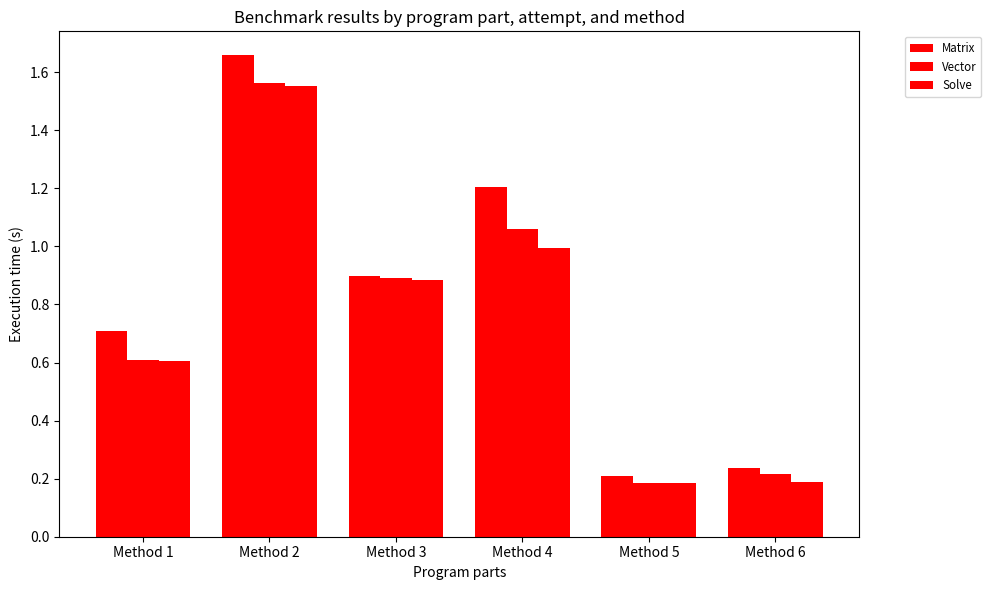

The matplotlib source for this figure:
import numpy as np
import matplotlib.pyplot as plt

# Example data (same as before)
a = np.array([
    [[2.22121239e-01, 2.23719438e-01, 1.12501621e-01, 1.36573553e-01, 5.84764481e-02, 7.04135100e-02],
     [3.84017626e-02, 3.76919905e-02, 3.80110741e-03, 6.66149457e-03, 1.70381864e-03, 5.69407145e-03],
     [4.48013624e-01, 1.39632686e+00, 7.82595793e-01, 1.05990052e+00, 1.47913059e-01, 1.62120263e-01]],

    [[1.88413223e-01, 1.88172976e-01, 1.08112176e-01, 1.27811750e-01, 5.75365225e-02, 6.96541468e-02],
     [3.69394620e-02, 3.73817285e-02, 3.87899081e-03, 4.35090065e-03, 8.35895538e-04, 3.23994954e-03],
     [3.82056952e-01, 1.33728091e+00, 7.79146910e-01, 9.29013968e-01, 1.27653519e-01, 1.42678420e-01]],

    [[1.87301636e-01, 1.79371039e-01, 1.09248718e-01, 1.38278087e-01, 5.82503478e-02, 5.51739534e-02],
     [3.68132591e-02, 3.72581482e-02, 3.88153394e-03, 4.20729319e-03, 8.31683477e-04, 6.57359759e-03],
     [3.82093191e-01, 1.33739193e+00, 7.69998550e-01, 8.50647449e-01, 1.27562920e-01, 1.26240810e-01]]
])

# Labels (example)
part_names = ['Matrix', 'Vector', 'Solve']
attempt_names = [f'Attempt {i+1}' for i in range(a.shape[0])]
method_names = [f'Method {i+1}' for i in range(a.shape[2])]

# Dimensions
n_attempts, n_parts, n_methods = a.shape
bar_width = 0.25
x = np.arange(n_methods)

# Color scheme (one color per method)
colors = plt.cm.tab10(np.linspace(0, 1, n_parts))

fig, ax = plt.subplots(figsize=(10, 6))

# Plot
for attempt_i in range(n_attempts):
    x_shifted = x + (attempt_i - n_attempts / 2) * bar_width + bar_width / 2
    bottom = np.zeros(n_methods)
    for method_i in range(n_parts):
        ax.bar(x_shifted, a[attempt_i, method_i, :],
               bar_width, bottom=bottom,
               color='#ff0000',
               label=f'{part_names[method_i]}' if attempt_i == 0 else "")
        bottom += a[attempt_i, method_i, :]

# Styling
ax.set_xticks(x)
ax.set_xticklabels(method_names)
ax.set_ylabel("Execution time (s)")
ax.set_xlabel("Program parts")
ax.set_title("Benchmark results by program part, attempt, and method")
ax.legend(bbox_to_anchor=(1.05, 1), loc='upper left', fontsize='small')

plt.tight_layout()
plt.show()
